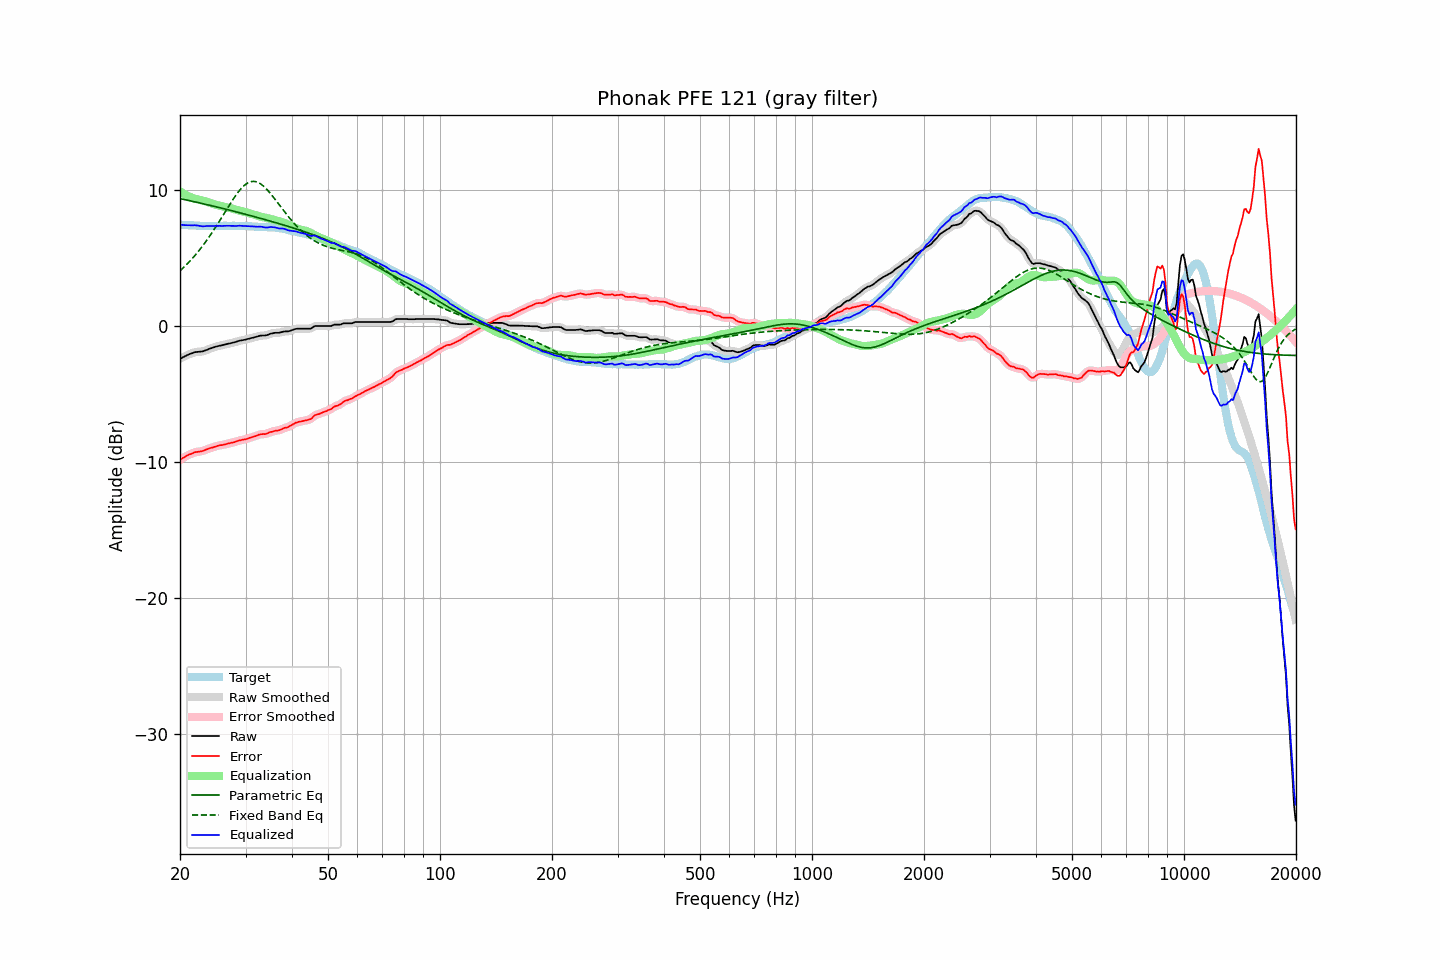

The table this chart was drawn from, first rows:
frequency, raw, error, smoothed, error_smoothed, equalization, parametric_eq, fixed_band_eq, equalized_raw, equalized_smoothed, target
20.00, -2.44, -9.86, -2.44, -9.86, 9.87, 9.33, 4.02, 7.43, 7.43, 7.42
20.20, -2.38, -9.79, -2.38, -9.79, 9.79, 9.31, 4.13, 7.41, 7.41, 7.41
20.40, -2.32, -9.72, -2.32, -9.72, 9.71, 9.28, 4.24, 7.39, 7.40, 7.40
20.61, -2.26, -9.66, -2.26, -9.65, 9.64, 9.26, 4.36, 7.38, 7.39, 7.40
20.81, -2.20, -9.58, -2.20, -9.58, 9.58, 9.23, 4.47, 7.38, 7.38, 7.38
21.02, -2.14, -9.52, -2.14, -9.52, 9.52, 9.21, 4.59, 7.38, 7.38, 7.38
21.23, -2.09, -9.46, -2.09, -9.47, 9.47, 9.18, 4.72, 7.38, 7.37, 7.37
21.44, -2.05, -9.43, -2.04, -9.42, 9.42, 9.15, 4.85, 7.37, 7.37, 7.38
21.66, -2.01, -9.38, -2.00, -9.37, 9.37, 9.13, 4.98, 7.37, 7.37, 7.37
21.87, -1.96, -9.32, -1.97, -9.33, 9.34, 9.10, 5.11, 7.38, 7.37, 7.36
22.09, -1.94, -9.29, -1.94, -9.29, 9.31, 9.07, 5.25, 7.37, 7.37, 7.35
22.31, -1.93, -9.28, -1.93, -9.27, 9.28, 9.05, 5.39, 7.35, 7.35, 7.35
22.54, -1.92, -9.26, -1.92, -9.26, 9.25, 9.02, 5.54, 7.33, 7.33, 7.34
22.76, -1.91, -9.24, -1.91, -9.24, 9.22, 8.99, 5.69, 7.31, 7.31, 7.33
22.99, -1.90, -9.22, -1.89, -9.21, 9.19, 8.97, 5.84, 7.29, 7.30, 7.32
23.22, -1.86, -9.17, -1.86, -9.17, 9.16, 8.94, 6.00, 7.30, 7.30, 7.31
23.45, -1.81, -9.13, -1.81, -9.13, 9.12, 8.91, 6.16, 7.32, 7.31, 7.32
23.69, -1.77, -9.08, -1.77, -9.08, 9.09, 8.88, 6.33, 7.32, 7.32, 7.31
23.92, -1.72, -9.03, -1.72, -9.03, 9.04, 8.86, 6.49, 7.33, 7.32, 7.31
24.16, -1.68, -9.00, -1.68, -9.00, 9.00, 8.83, 6.67, 7.32, 7.32, 7.32
24.40, -1.64, -8.97, -1.64, -8.96, 8.96, 8.80, 6.84, 7.32, 7.32, 7.33
24.65, -1.60, -8.93, -1.60, -8.93, 8.92, 8.77, 7.02, 7.32, 7.32, 7.33
24.89, -1.56, -8.89, -1.56, -8.89, 8.89, 8.74, 7.20, 7.33, 7.33, 7.33
25.14, -1.53, -8.85, -1.53, -8.85, 8.86, 8.71, 7.39, 7.33, 7.33, 7.32
25.39, -1.50, -8.82, -1.50, -8.82, 8.83, 8.68, 7.58, 7.33, 7.33, 7.32
25.65, -1.47, -8.79, -1.47, -8.79, 8.80, 8.66, 7.77, 7.33, 7.33, 7.32
25.91, -1.45, -8.78, -1.45, -8.77, 8.77, 8.63, 7.96, 7.32, 7.33, 7.33
26.16, -1.42, -8.76, -1.42, -8.75, 8.74, 8.60, 8.15, 7.33, 7.33, 7.34
26.43, -1.39, -8.73, -1.39, -8.73, 8.72, 8.57, 8.34, 7.33, 7.33, 7.34
26.69, -1.36, -8.70, -1.36, -8.70, 8.70, 8.54, 8.53, 7.34, 7.34, 7.34
26.96, -1.33, -8.66, -1.33, -8.66, 8.67, 8.51, 8.72, 7.34, 7.34, 7.33
27.23, -1.31, -8.64, -1.31, -8.64, 8.64, 8.48, 8.91, 7.33, 7.33, 7.33
27.50, -1.28, -8.61, -1.28, -8.61, 8.61, 8.45, 9.10, 7.33, 7.33, 7.33
27.77, -1.25, -8.59, -1.25, -8.58, 8.57, 8.42, 9.28, 7.33, 7.32, 7.34
28.05, -1.22, -8.56, -1.22, -8.55, 8.54, 8.39, 9.45, 7.32, 7.32, 7.34
28.33, -1.19, -8.51, -1.18, -8.51, 8.51, 8.36, 9.62, 7.32, 7.33, 7.32
28.62, -1.15, -8.47, -1.15, -8.47, 8.48, 8.33, 9.78, 7.33, 7.33, 7.32
28.90, -1.11, -8.44, -1.12, -8.44, 8.45, 8.30, 9.93, 7.34, 7.34, 7.33
29.19, -1.09, -8.42, -1.09, -8.41, 8.42, 8.27, 10.07, 7.33, 7.33, 7.33
29.48, -1.07, -8.39, -1.07, -8.39, 8.39, 8.23, 10.19, 7.32, 7.32, 7.32
29.78, -1.05, -8.37, -1.05, -8.37, 8.36, 8.20, 10.30, 7.31, 7.31, 7.32
30.08, -1.02, -8.35, -1.02, -8.34, 8.33, 8.17, 10.39, 7.31, 7.31, 7.33
30.38, -0.99, -8.31, -0.99, -8.31, 8.30, 8.14, 10.48, 7.31, 7.31, 7.32
30.68, -0.96, -8.26, -0.96, -8.27, 8.26, 8.11, 10.53, 7.31, 7.31, 7.30
30.99, -0.93, -8.23, -0.93, -8.22, 8.23, 8.08, 10.58, 7.30, 7.30, 7.30
31.30, -0.90, -8.19, -0.90, -8.19, 8.18, 8.05, 10.59, 7.29, 7.29, 7.29
31.61, -0.87, -8.15, -0.87, -8.15, 8.14, 8.01, 10.60, 7.27, 7.27, 7.28
31.93, -0.84, -8.11, -0.84, -8.11, 8.11, 7.98, 10.58, 7.27, 7.27, 7.27
32.24, -0.81, -8.08, -0.80, -8.07, 8.07, 7.95, 10.55, 7.26, 7.27, 7.27
32.57, -0.77, -8.02, -0.77, -8.03, 8.04, 7.92, 10.49, 7.27, 7.27, 7.25
32.89, -0.74, -7.99, -0.74, -7.99, 8.02, 7.88, 10.43, 7.28, 7.27, 7.25
33.22, -0.73, -7.98, -0.73, -7.98, 7.99, 7.85, 10.34, 7.26, 7.26, 7.25
33.55, -0.73, -7.97, -0.73, -7.97, 7.96, 7.82, 10.25, 7.23, 7.23, 7.24
33.89, -0.73, -7.98, -0.72, -7.96, 7.93, 7.79, 10.13, 7.21, 7.21, 7.25
34.23, -0.70, -7.93, -0.70, -7.93, 7.91, 7.75, 10.02, 7.21, 7.21, 7.23
34.57, -0.66, -7.89, -0.66, -7.89, 7.88, 7.72, 9.88, 7.22, 7.22, 7.23
34.92, -0.61, -7.83, -0.62, -7.84, 7.85, 7.69, 9.75, 7.24, 7.23, 7.22
35.27, -0.58, -7.81, -0.58, -7.80, 7.82, 7.65, 9.60, 7.24, 7.24, 7.23
35.62, -0.56, -7.77, -0.55, -7.77, 7.79, 7.62, 9.45, 7.23, 7.23, 7.21
35.97, -0.53, -7.74, -0.54, -7.74, 7.75, 7.58, 9.30, 7.22, 7.21, 7.21
... 635 more rows
